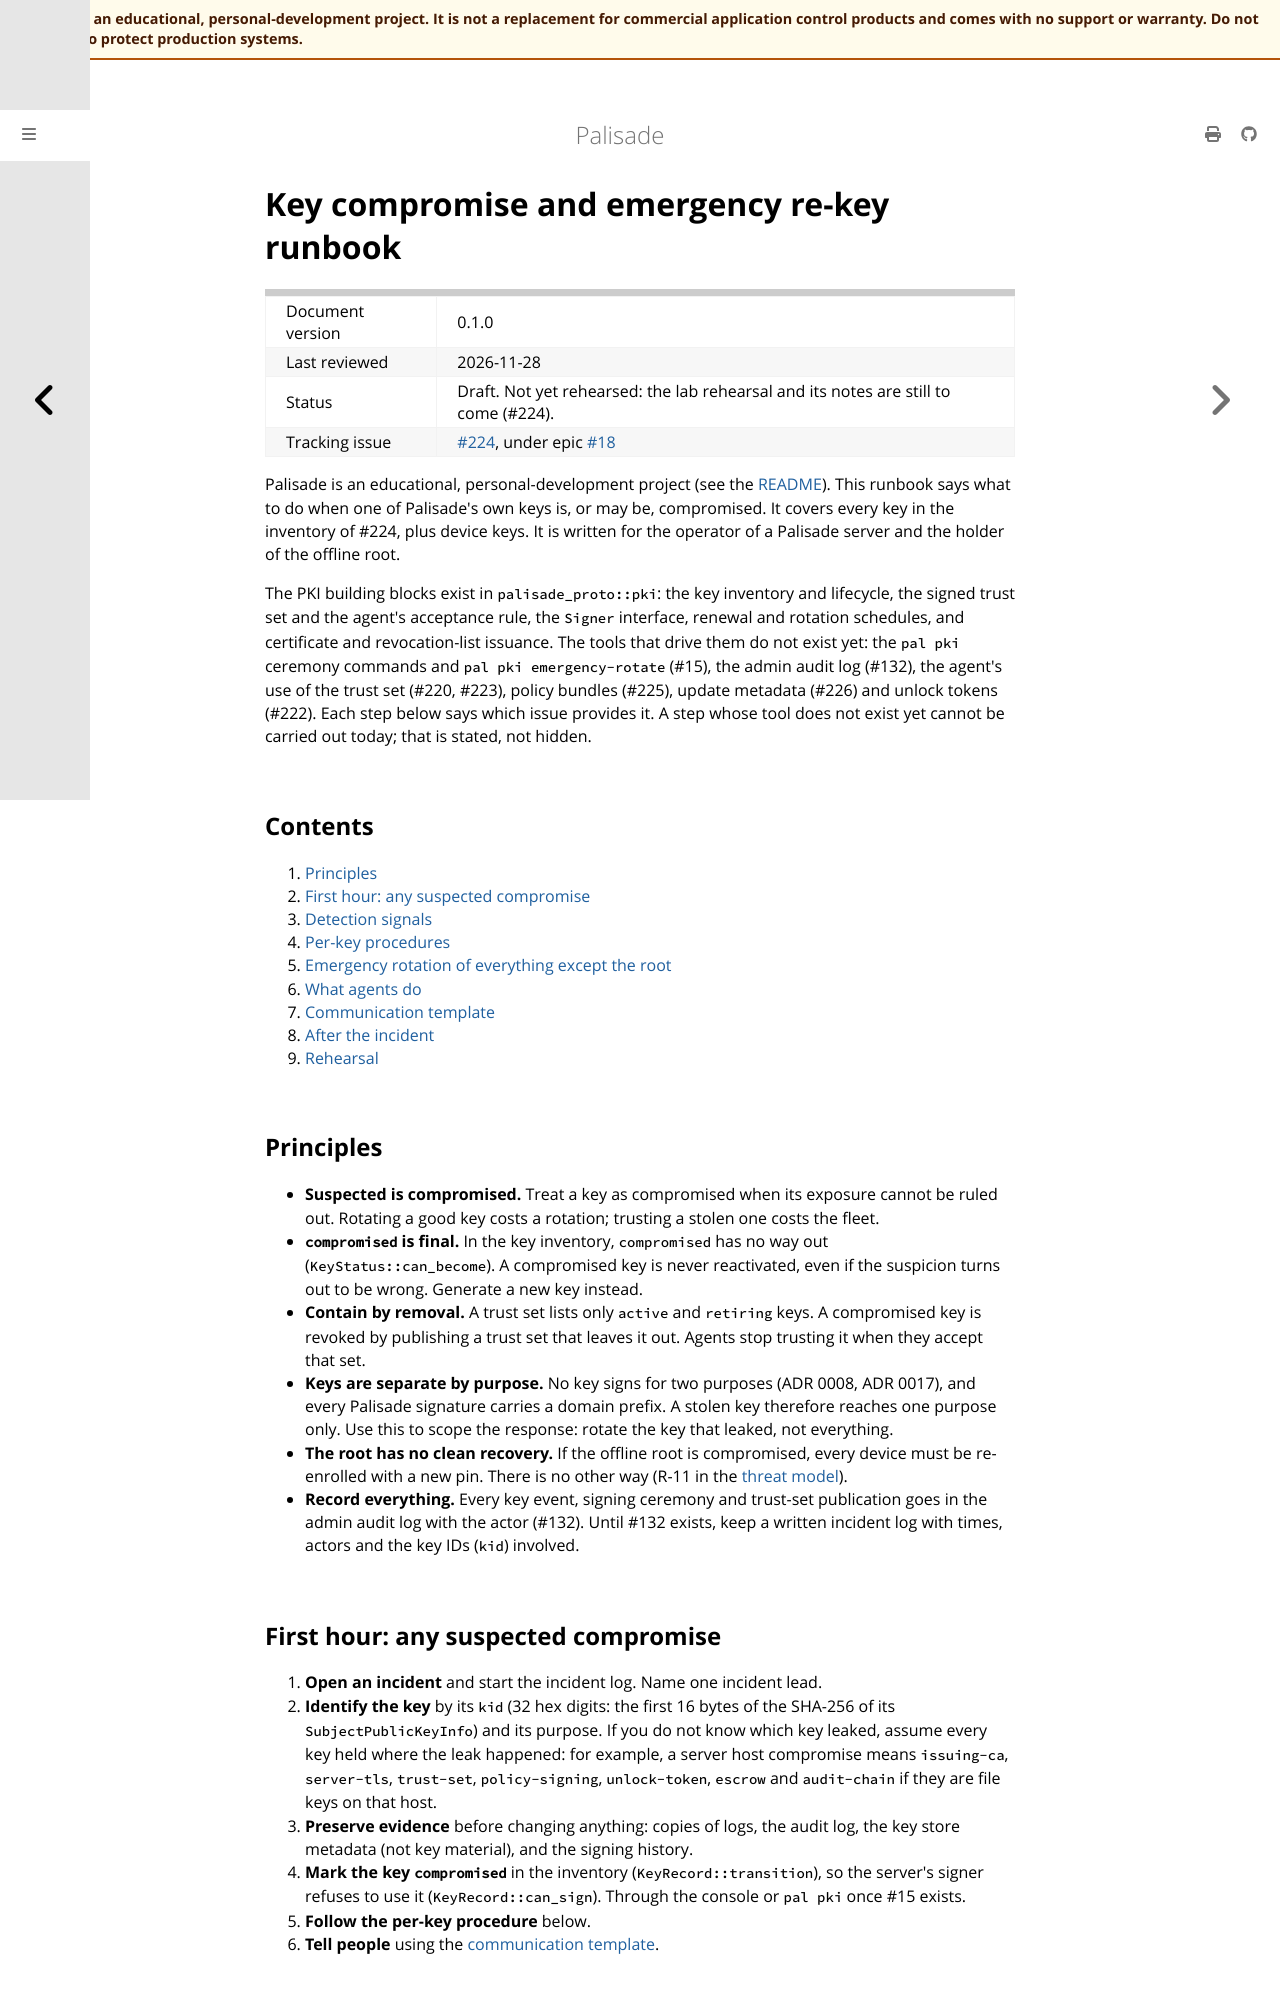

repository: jusso-dev/palisade · page: latest/docs/security/key-compromise-runbook.html · generator: mdbook

# Key compromise and emergency re-key runbook

| | |
|---|---|
| Document version | 0.1.0 |
| Last reviewed | 2026-11-28 |
| Status | Draft. Not yet rehearsed: the lab rehearsal and its notes are still to come (#224). |
| Tracking issue | [#224](https://github.com/jusso-dev/palisade/issues/224), under epic [#18](https://github.com/jusso-dev/palisade/issues/18) |

Palisade is an educational, personal-development project (see the [README](../../README.md)).
This runbook says what to do when one of Palisade's own keys is, or may be, compromised. It
covers every key in the inventory of #224, plus device keys. It is written for the operator of
a Palisade server and the holder of the offline root.

The PKI building blocks exist in `palisade_proto::pki`: the key inventory and lifecycle, the
signed trust set and the agent's acceptance rule, the `Signer` interface, renewal and rotation
schedules, and certificate and revocation-list issuance. The tools that drive them do not exist
yet: the `pal pki` ceremony commands and `pal pki emergency-rotate` (#15), the admin audit log
(#132), the agent's use of the trust set (#220, #223), policy bundles (#225), update metadata
(#226) and unlock tokens (#222). Each step below says which issue provides it. A step whose tool
does not exist yet cannot be carried out today; that is stated, not hidden.

## Contents

1. [Principles](#principles)
2. [First hour: any suspected compromise](#first-hour-any-suspected-compromise)
3. [Detection signals](#detection-signals)
4. [Per-key procedures](#per-key-procedures)
5. [Emergency rotation of everything except the root](#emergency-rotation-of-everything-except-the-root)
6. [What agents do](#what-agents-do)
7. [Communication template](#communication-template)
8. [After the incident](#after-the-incident)
9. [Rehearsal](#rehearsal)

## Principles

- **Suspected is compromised.** Treat a key as compromised when its exposure cannot be ruled
  out. Rotating a good key costs a rotation; trusting a stolen one costs the fleet.
- **`compromised` is final.** In the key inventory, `compromised` has no way out
  (`KeyStatus::can_become`). A compromised key is never reactivated, even if the suspicion turns
  out to be wrong. Generate a new key instead.
- **Contain by removal.** A trust set lists only `active` and `retiring` keys. A compromised key
  is revoked by publishing a trust set that leaves it out. Agents stop trusting it when they
  accept that set.
- **Keys are separate by purpose.** No key signs for two purposes (ADR 0008, ADR 0017), and every
  Palisade signature carries a domain prefix. A stolen key therefore reaches one purpose only.
  Use this to scope the response: rotate the key that leaked, not everything.
- **The root has no clean recovery.** If the offline root is compromised, every device must be
  re-enrolled with a new pin. There is no other way (R-11 in the
  [threat model](threat-model.md)).
- **Record everything.** Every key event, signing ceremony and trust-set publication goes in the
  admin audit log with the actor (#132). Until #132 exists, keep a written incident log with
  times, actors and the key IDs (`kid`) involved.
